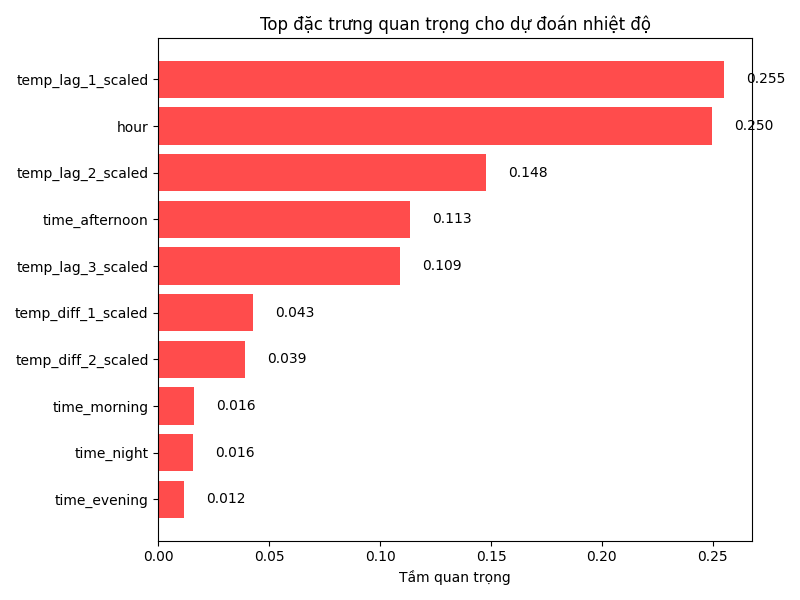

The data file committed next to this chart (first rows):
feature, temperature_importance
temp_lag_1_scaled, 0.2549
hour, 0.2496
temp_lag_2_scaled, 0.1477
time_afternoon, 0.1134
temp_lag_3_scaled, 0.1091
temp_diff_1_scaled, 0.04288
temp_diff_2_scaled, 0.03911
time_morning, 0.01586
time_night, 0.01578
time_evening, 0.01167
day_of_week, 0.0
